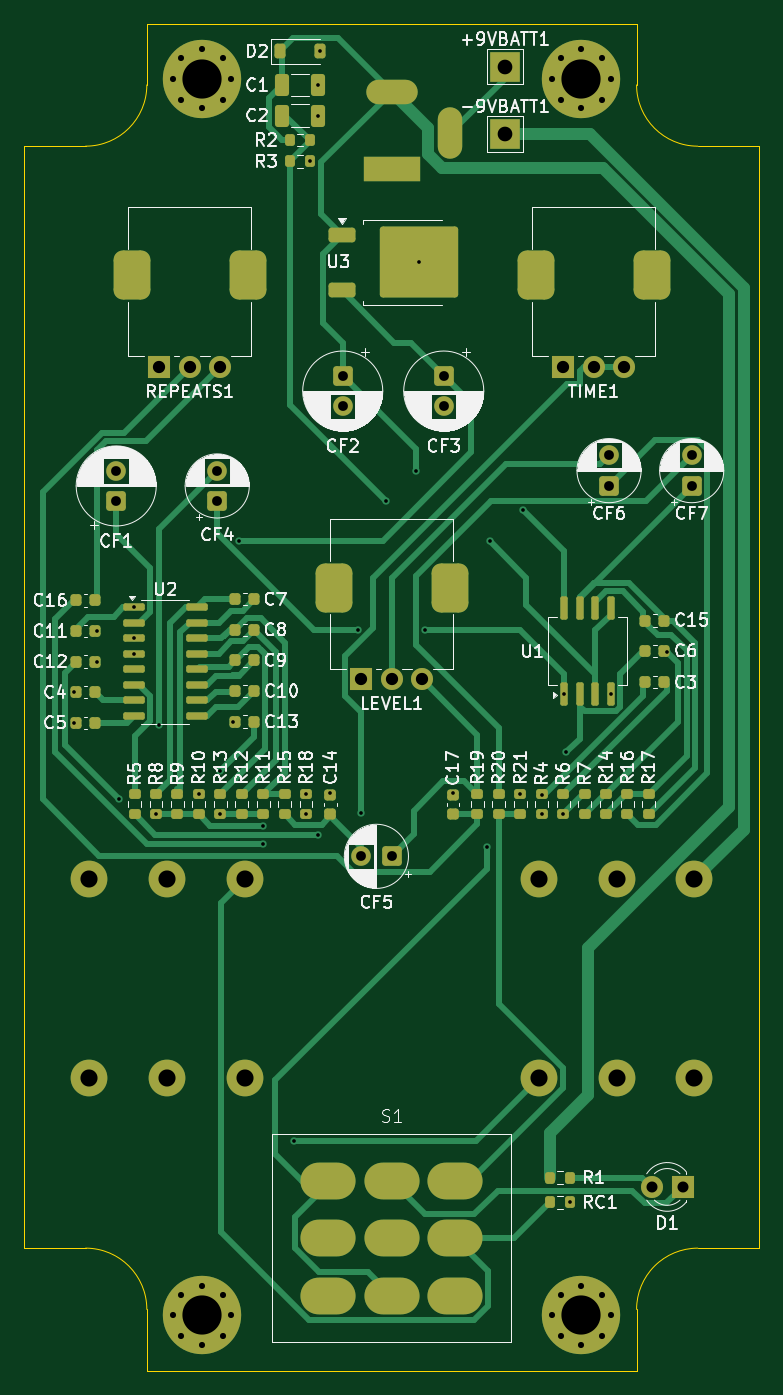
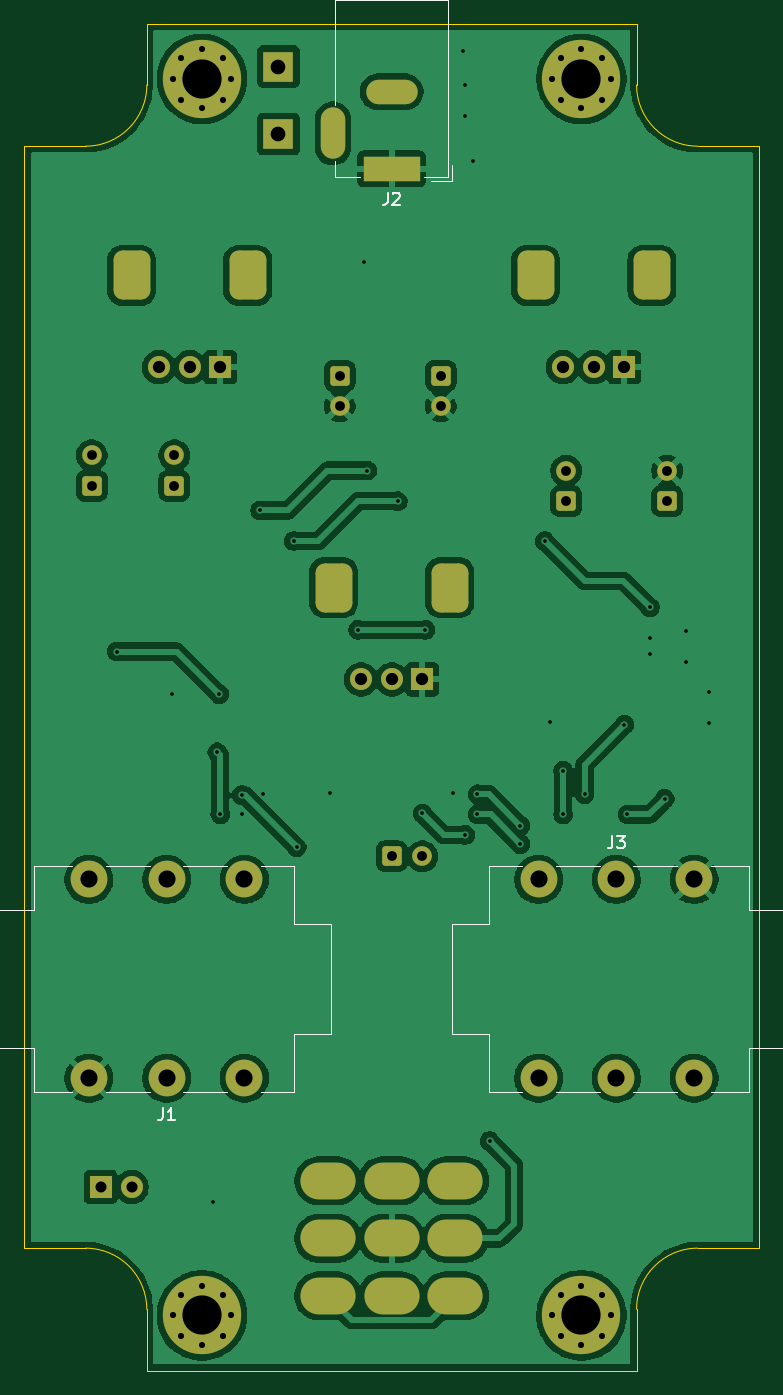
Circuit board: 9 layer files. Board 60.0 x 110.0 mm.
- bottom_copper: Delay-CuBottom.gbr (156493 bytes)
- top_copper: Delay-CuTop.gbr (33188 bytes)
- outline: Delay-EdgeCuts.gbr (1396 bytes)
- bottom_mask: Delay-MaskBottom.gbr (4648 bytes)
- top_mask: Delay-MaskTop.gbr (9699 bytes)
- drill: Delay-NPTH.drl (265 bytes)
- drill: Delay-PTH.drl (3610 bytes)
- bottom_silk: Delay-SilkBottom.gbr (9223 bytes)
- top_silk: Delay-SilkTop.gbr (147159 bytes)

=== bottom_copper: Delay-CuBottom.gbr (156493 bytes, source omitted) ===
=== top_copper: Delay-CuTop.gbr (33188 bytes, source omitted) ===
=== outline: Delay-EdgeCuts.gbr ===
%TF.GenerationSoftware,KiCad,Pcbnew,9.0.2*%
%TF.CreationDate,2025-07-24T19:17:49+12:00*%
%TF.ProjectId,Delay,44656c61-792e-46b6-9963-61645f706362,rev?*%
%TF.SameCoordinates,Original*%
%TF.FileFunction,Profile,NP*%
%FSLAX46Y46*%
G04 Gerber Fmt 4.6, Leading zero omitted, Abs format (unit mm)*
G04 Created by KiCad (PCBNEW 9.0.2) date 2025-07-24 19:17:49*
%MOMM*%
%LPD*%
G01*
G04 APERTURE LIST*
%TA.AperFunction,Profile*%
%ADD10C,0.050000*%
%TD*%
G04 APERTURE END LIST*
D10*
X125000000Y-140000000D02*
X120000000Y-140000000D01*
X130000000Y-40000000D02*
X170000000Y-40000000D01*
X170000000Y-40000000D02*
X170000000Y-45000000D01*
X180000000Y-50000000D02*
X180000000Y-140000000D01*
X180000000Y-140000000D02*
X175000000Y-140000000D01*
X170000000Y-145000000D02*
G75*
G02*
X175000000Y-140000000I5000000J0D01*
G01*
X175000000Y-50000000D02*
G75*
G02*
X170000000Y-45000000I0J5000000D01*
G01*
X175000000Y-50000000D02*
X180000000Y-50000000D01*
X170000000Y-145000000D02*
X170000000Y-150000000D01*
X120000000Y-50000000D02*
X125000000Y-50000000D01*
X170000000Y-150000000D02*
X130000000Y-150000000D01*
X130000000Y-45000000D02*
X130000000Y-40000000D01*
X125000000Y-140000000D02*
G75*
G02*
X130000000Y-145000000I0J-5000000D01*
G01*
X130000000Y-150000000D02*
X130000000Y-145000000D01*
X130000000Y-45000000D02*
G75*
G02*
X125000000Y-50000000I-5000000J0D01*
G01*
X120000000Y-140000000D02*
X120000000Y-50000000D01*
M02*

=== bottom_mask: Delay-MaskBottom.gbr ===
%TF.GenerationSoftware,KiCad,Pcbnew,9.0.2*%
%TF.CreationDate,2025-07-24T19:17:49+12:00*%
%TF.ProjectId,Delay,44656c61-792e-46b6-9963-61645f706362,rev?*%
%TF.SameCoordinates,Original*%
%TF.FileFunction,Soldermask,Bot*%
%TF.FilePolarity,Negative*%
%FSLAX46Y46*%
G04 Gerber Fmt 4.6, Leading zero omitted, Abs format (unit mm)*
G04 Created by KiCad (PCBNEW 9.0.2) date 2025-07-24 19:17:49*
%MOMM*%
%LPD*%
G01*
G04 APERTURE LIST*
G04 Aperture macros list*
%AMRoundRect*
0 Rectangle with rounded corners*
0 $1 Rounding radius*
0 $2 $3 $4 $5 $6 $7 $8 $9 X,Y pos of 4 corners*
0 Add a 4 corners polygon primitive as box body*
4,1,4,$2,$3,$4,$5,$6,$7,$8,$9,$2,$3,0*
0 Add four circle primitives for the rounded corners*
1,1,$1+$1,$2,$3*
1,1,$1+$1,$4,$5*
1,1,$1+$1,$6,$7*
1,1,$1+$1,$8,$9*
0 Add four rect primitives between the rounded corners*
20,1,$1+$1,$2,$3,$4,$5,0*
20,1,$1+$1,$4,$5,$6,$7,0*
20,1,$1+$1,$6,$7,$8,$9,0*
20,1,$1+$1,$8,$9,$2,$3,0*%
G04 Aperture macros list end*
%ADD10RoundRect,0.250000X0.550000X-0.550000X0.550000X0.550000X-0.550000X0.550000X-0.550000X-0.550000X0*%
%ADD11C,1.600000*%
%ADD12RoundRect,0.250000X0.550000X0.550000X-0.550000X0.550000X-0.550000X-0.550000X0.550000X-0.550000X0*%
%ADD13RoundRect,0.250000X-0.550000X0.550000X-0.550000X-0.550000X0.550000X-0.550000X0.550000X0.550000X0*%
%ADD14C,0.800000*%
%ADD15C,6.400000*%
%ADD16R,2.500000X2.500000*%
%ADD17R,1.800000X1.800000*%
%ADD18C,1.800000*%
%ADD19RoundRect,0.750000X0.750000X-1.250000X0.750000X1.250000X-0.750000X1.250000X-0.750000X-1.250000X0*%
%ADD20O,4.500000X3.000000*%
%ADD21R,4.600000X2.000000*%
%ADD22O,4.200000X2.000000*%
%ADD23O,2.000000X4.200000*%
%ADD24C,3.000000*%
G04 APERTURE END LIST*
D10*
%TO.C,CF7*%
X174500000Y-77750000D03*
D11*
X174500000Y-75250000D03*
%TD*%
D10*
%TO.C,CF6*%
X167750000Y-77750000D03*
D11*
X167750000Y-75250000D03*
%TD*%
D12*
%TO.C,CF5*%
X150000000Y-108000000D03*
D11*
X147500000Y-108000000D03*
%TD*%
D10*
%TO.C,CF4*%
X135750000Y-79000000D03*
D11*
X135750000Y-76500000D03*
%TD*%
D13*
%TO.C,CF3*%
X154250000Y-68750000D03*
D11*
X154250000Y-71250000D03*
%TD*%
D13*
%TO.C,CF2*%
X146000000Y-68750000D03*
D11*
X146000000Y-71250000D03*
%TD*%
D10*
%TO.C,CF1*%
X127500000Y-79000000D03*
D11*
X127500000Y-76500000D03*
%TD*%
D14*
%TO.C,H3*%
X132100000Y-44500000D03*
X132802944Y-42802944D03*
X132802944Y-46197056D03*
X134500000Y-42100000D03*
D15*
X134500000Y-44500000D03*
D14*
X134500000Y-46900000D03*
X136197056Y-42802944D03*
X136197056Y-46197056D03*
X136900000Y-44500000D03*
%TD*%
%TO.C,H2*%
X163100000Y-44500000D03*
X163802944Y-42802944D03*
X163802944Y-46197056D03*
X165500000Y-42100000D03*
D15*
X165500000Y-44500000D03*
D14*
X165500000Y-46900000D03*
X167197056Y-42802944D03*
X167197056Y-46197056D03*
X167900000Y-44500000D03*
%TD*%
D16*
%TO.C,+9VBATT1*%
X159250000Y-43500000D03*
%TD*%
D17*
%TO.C,LEVEL1*%
X147500000Y-93550000D03*
D18*
X150000000Y-93550000D03*
X152500000Y-93550000D03*
D19*
X145250000Y-86050000D03*
X154750000Y-86050000D03*
%TD*%
D17*
%TO.C,TIME1*%
X164000000Y-68050000D03*
D18*
X166500000Y-68050000D03*
X169000000Y-68050000D03*
D19*
X161750000Y-60550000D03*
X171250000Y-60550000D03*
%TD*%
D20*
%TO.C,S1*%
X144800000Y-134500000D03*
X144800000Y-139200000D03*
X144800000Y-143900000D03*
X150000000Y-134500000D03*
X150000000Y-139200000D03*
X150000000Y-143900000D03*
X155200000Y-134500000D03*
X155200000Y-139200000D03*
X155200000Y-143900000D03*
%TD*%
D16*
%TO.C,-9VBATT1*%
X159250000Y-49000000D03*
%TD*%
D17*
%TO.C,D1*%
X173770000Y-135000000D03*
D18*
X171230000Y-135000000D03*
%TD*%
D17*
%TO.C,REPEATS1*%
X131000000Y-68050000D03*
D18*
X133500000Y-68050000D03*
X136000000Y-68050000D03*
D19*
X128750000Y-60550000D03*
X138250000Y-60550000D03*
%TD*%
D14*
%TO.C,H4*%
X132100000Y-145500000D03*
X132802944Y-143802944D03*
X132802944Y-147197056D03*
X134500000Y-143100000D03*
D15*
X134500000Y-145500000D03*
D14*
X134500000Y-147900000D03*
X136197056Y-143802944D03*
X136197056Y-147197056D03*
X136900000Y-145500000D03*
%TD*%
%TO.C,H1*%
X163100000Y-145500000D03*
X163802944Y-143802944D03*
X163802944Y-147197056D03*
X165500000Y-143100000D03*
D15*
X165500000Y-145500000D03*
D14*
X165500000Y-147900000D03*
X167197056Y-143802944D03*
X167197056Y-147197056D03*
X167900000Y-145500000D03*
%TD*%
D21*
%TO.C,J2*%
X150000000Y-51850000D03*
D22*
X150000000Y-45550000D03*
D23*
X154800000Y-48950000D03*
%TD*%
D24*
%TO.C,J3*%
X131650000Y-109885000D03*
X131650000Y-126115000D03*
X125300000Y-109885000D03*
X125300000Y-126115000D03*
X138000000Y-109885000D03*
X138000000Y-126115000D03*
%TD*%
%TO.C,J1*%
X168375000Y-126115000D03*
X168375000Y-109885000D03*
X174725000Y-126115000D03*
X174725000Y-109885000D03*
X162025000Y-126115000D03*
X162025000Y-109885000D03*
%TD*%
M02*

=== top_mask: Delay-MaskTop.gbr (9699 bytes, source omitted) ===
=== drill: Delay-NPTH.drl ===
M48
; DRILL file {KiCad 9.0.2} date 2025-07-24T19:17:50+1200
; FORMAT={-:-/ absolute / inch / decimal}
; #@! TF.CreationDate,2025-07-24T19:17:50+12:00
; #@! TF.GenerationSoftware,Kicad,Pcbnew,9.0.2
; #@! TF.FileFunction,NonPlated,1,2,NPTH
FMAT,2
INCH
%
G90
G05
M30

=== drill: Delay-PTH.drl ===
M48
; DRILL file {KiCad 9.0.2} date 2025-07-24T19:17:49+1200
; FORMAT={-:-/ absolute / inch / decimal}
; #@! TF.CreationDate,2025-07-24T19:17:50+12:00
; #@! TF.GenerationSoftware,Kicad,Pcbnew,9.0.2
; #@! TF.FileFunction,Plated,1,2,PTH
FMAT,2
INCH
; #@! TA.AperFunction,Plated,PTH,ViaDrill
T1C0.0118
; #@! TA.AperFunction,Plated,PTH,ComponentDrill
T2C0.0197
; #@! TA.AperFunction,Plated,PTH,ComponentDrill
T3C0.0315
; #@! TA.AperFunction,Plated,PTH,ComponentDrill
T4C0.0354
; #@! TA.AperFunction,Plated,PTH,ComponentDrill
T5C0.0394
; #@! TA.AperFunction,Plated,PTH,ComponentDrill
T6C0.0472
; #@! TA.AperFunction,Plated,PTH,ComponentDrill
T7C0.0551
; #@! TA.AperFunction,Plated,PTH,ComponentDrill
T8C0.0709
; #@! TA.AperFunction,Plated,PTH,ComponentDrill
T9C0.1260
%
G90
G05
T1
X4.8839Y-3.7242
X4.8839Y-3.8226
X4.9587Y-3.5274
X4.9587Y-3.6258
X5.0276Y-4.0669
X5.0753Y-3.4513
X5.0758Y-3.5508
X5.0758Y-3.6008
X5.1476Y-4.1171
X5.1575Y-3.8287
X5.2854Y-4.0522
X5.3543Y-3.9764
X5.3543Y-4.1171
X5.3957Y-3.8189
X5.4134Y-3.2382
X5.4921Y-4.1535
X5.4921Y-4.2126
X5.5906Y-5.1673
X5.6299Y-4.0522
X5.6299Y-4.1171
X5.6427Y-2.0177
X5.6683Y-1.7717
X5.6683Y-1.8701
X5.6693Y-4.1831
X5.6752Y-1.6634
X5.7087Y-4.0472
X5.7972Y-3.5236
X5.8071Y-4.1142
X5.8858Y-3.1102
X5.9843Y-3.0118
X5.9941Y-2.3425
X6.0138Y-3.5236
X6.1024Y-4.0472
X6.2106Y-4.2224
X6.2205Y-3.2382
X6.3189Y-4.0522
X6.3287Y-3.1398
X6.3878Y-4.0551
X6.3878Y-4.1171
X6.4567Y-4.1171
X6.4604Y-3.7303
X6.4665Y-3.9173
X6.4793Y-5.3642
X6.6104Y-3.7303
X6.7904Y-3.5935
T2
X5.2008Y-1.752
X5.2008Y-5.7283
X5.2285Y-1.6852
X5.2285Y-1.8188
X5.2285Y-5.6615
X5.2285Y-5.7952
X5.2953Y-1.6575
X5.2953Y-1.8465
X5.2953Y-5.6339
X5.2953Y-5.8228
X5.3621Y-1.6852
X5.3621Y-1.8188
X5.3621Y-5.6615
X5.3621Y-5.7952
X5.3898Y-1.752
X5.3898Y-5.7283
X6.4213Y-1.752
X6.4213Y-5.7283
X6.4489Y-1.6852
X6.4489Y-1.8188
X6.4489Y-5.6615
X6.4489Y-5.7952
X6.5157Y-1.6575
X6.5157Y-1.8465
X6.5157Y-5.6339
X6.5157Y-5.8228
X6.5826Y-1.6852
X6.5826Y-1.8188
X6.5826Y-5.6615
X6.5826Y-5.7952
X6.6102Y-1.752
X6.6102Y-5.7283
T3
X5.0197Y-3.0118
X5.0197Y-3.1102
X5.3445Y-3.0118
X5.3445Y-3.1102
X5.748Y-2.7067
X5.748Y-2.8051
X5.8071Y-4.252
X5.9055Y-4.252
X6.0728Y-2.7067
X6.0728Y-2.8051
X6.6043Y-2.9626
X6.6043Y-3.061
X6.8701Y-2.9626
X6.8701Y-3.061
T4
X6.7413Y-5.315
X6.8413Y-5.315
T5
X5.1575Y-2.6791
X5.2559Y-2.6791
X5.3543Y-2.6791
X5.8071Y-3.6831
X5.9055Y-3.6831
X6.0039Y-3.6831
X6.4567Y-2.6791
X6.5551Y-2.6791
X6.6535Y-2.6791
T6
X6.2697Y-1.7126
X6.2697Y-1.9291
T7
X4.9331Y-4.3262
X4.9331Y-4.9652
X5.1831Y-4.3262
X5.1831Y-4.9652
X5.4331Y-4.3262
X5.4331Y-4.9652
X6.3789Y-4.3262
X6.3789Y-4.9652
X6.6289Y-4.3262
X6.6289Y-4.9652
X6.8789Y-4.3262
X6.8789Y-4.9652
T9
X5.2953Y-1.752
X5.2953Y-5.7283
X6.5157Y-1.752
X6.5157Y-5.7283
T5
G00X5.6614Y-5.2953
M15
G01X5.7402Y-5.2953
M16
G05
G00X5.6614Y-5.4803
M15
G01X5.7402Y-5.4803
M16
G05
G00X5.6614Y-5.6654
M15
G01X5.7402Y-5.6654
M16
G05
G00X5.8622Y-1.7933
M15
G01X5.9488Y-1.7933
M16
G05
G00X5.8543Y-2.0413
M15
G01X5.9567Y-2.0413
M16
G05
G00X5.8661Y-5.2953
M15
G01X5.9449Y-5.2953
M16
G05
G00X5.8661Y-5.4803
M15
G01X5.9449Y-5.4803
M16
G05
G00X5.8661Y-5.6654
M15
G01X5.9449Y-5.6654
M16
G05
G00X6.0945Y-1.8839
M15
G01X6.0945Y-1.9705
M16
G05
G00X6.0709Y-5.2953
M15
G01X6.1496Y-5.2953
M16
G05
G00X6.0709Y-5.4803
M15
G01X6.1496Y-5.4803
M16
G05
G00X6.0709Y-5.6654
M15
G01X6.1496Y-5.6654
M16
G05
T8
G00X5.065Y-2.3839
M15
G01X5.0728Y-2.3839
M16
G05
G00X5.439Y-2.3839
M15
G01X5.4469Y-2.3839
M16
G05
G00X5.7146Y-3.3878
M15
G01X5.7224Y-3.3878
M16
G05
G00X6.0886Y-3.3878
M15
G01X6.0965Y-3.3878
M16
G05
G00X6.3642Y-2.3839
M15
G01X6.372Y-2.3839
M16
G05
G00X6.7382Y-2.3839
M15
G01X6.7461Y-2.3839
M16
G05
M30

=== bottom_silk: Delay-SilkBottom.gbr (9223 bytes, source omitted) ===
=== top_silk: Delay-SilkTop.gbr (147159 bytes, source omitted) ===
